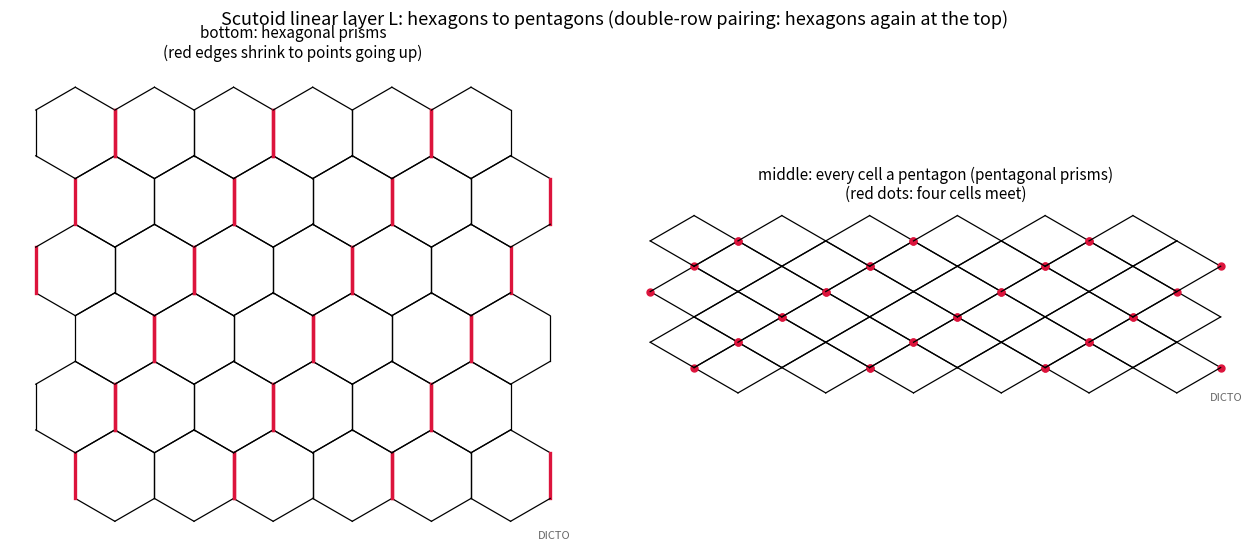

Recreate this plot in Python.
"""Scutoid linear layer L (DICTO 2026-11-06 / opened 11-10). 2D sketch of the three levels of one layer:
bottom = hexagonal tiling; middle = each hexagon loses one edge (brick pairing of cells: collapsed edges never touch) -> pentagons,
four cells at every collapsed point; top = the points reopen across -> hexagons again with swapped neighbours (the scutoid move).
Edges keep three directions (so prism side faces stay flat trapezoids); vertex positions solved by least squares on a periodic patch."""
import numpy as np, itertools, matplotlib; matplotlib.use('Agg'); import matplotlib.pyplot as plt
from scipy.optimize import least_squares
NX, NY = 8, 8                                     # cells per row (even), rows (even); periodic
s3 = 3 ** .5
def centre(i, j): return np.array([i + 0.5 * (j % 2), j * s3 / 2])
ang = np.radians([90, 30, -30, -90, -150, 150])    # pointy-top hexagon corners
corner = lambda c, k: c + np.array([np.cos(ang[k]), np.sin(ang[k])]) / s3
# vertex identification on the periodic patch
W, Hh = NX, NY * s3 / 2
def key(p): q = np.array([p[0] % W, p[1] % Hh]); return tuple(np.round(q, 6) % np.array([W, Hh]).round(6))
V = {}; cells = []
for i, j in itertools.product(range(NX), range(NY)):
    c = centre(i, j); ids = []
    for k in range(6):
        kk = key(corner(c, k)); ids.append(V.setdefault(kk, len(V)))
    cells.append(((i, j), ids))
P0 = np.array([np.array(k) for k in sorted(V, key=V.get)])
edges = {}
for (ij, ids) in cells:
    for k in range(6):
        a, b = ids[k], ids[(k + 1) % 6]; edges.setdefault(frozenset((a, b)), []).append((ij, k))
# brick pairing: cell (i, j) with its right neighbour (i+1, j) when i is even (rows shifted alternately so collapsed edges never touch)
def right_edge(i, j):  # shared edge between (i,j) and (i+1,j): corners k=1 (30 deg) and k=2 (-30 deg) of (i,j) -> vertical edge
    ids = cells[i * NY + j][1]; return frozenset((ids[1], ids[2]))
coll = set()
for i, j in itertools.product(range(NX), range(NY)):
    if (i + (j // 2) % 2) % 2 == 0: coll.add(right_edge(i, j))   # double-row brick (11-10 pairing search): hexagons at the top
verts_used = [v for e in coll for v in e]
assert len(verts_used) == len(set(verts_used)), 'collapsed edges touch'
per_cell = [sum(1 for k in range(6) if frozenset((ids[k], ids[(k + 1) % 6])) in coll) for _, ids in cells]
assert all(n == 1 for n in per_cell), 'a cell does not lose exactly one edge'
E = list(edges); dirs = {}
for e in E:
    (ij, k) = edges[e][0]; d = corner(np.zeros(2), (k + 1) % 6) - corner(np.zeros(2), k); dirs[e] = d / np.linalg.norm(d)
# EXACT-STYLE SOLVE (11-10 redo; the first fit drifted): unknown edge LENGTHS with fixed directions; each cell closes (2 linear
# equations); collapsed edges 0; others as near 1/sqrt3 as possible: equality-constrained least squares (KKT, one linear solve).
idx = {e: n for n, e in enumerate(E)}; A = []; 
for (ij, ids) in cells:
    row = np.zeros((2, len(E)))
    for k in range(6):
        e = frozenset((ids[k], ids[(k + 1) % 6])); d = corner(np.zeros(2), (k + 1) % 6) - corner(np.zeros(2), k); d /= np.linalg.norm(d)
        row[:, idx[e]] += d
    A += [row[0], row[1]]
for e in coll:
    r = np.zeros(len(E)); r[idx[e]] = 1; A.append(r)
A = np.array(A); b = np.zeros(len(A)); m = len(E)
K = np.block([[np.eye(m), A.T], [A, np.zeros((len(A), len(A)))]]); rhs = np.concatenate([np.full(m, 1 / s3), b])
sol = np.linalg.lstsq(K, rhs, rcond=None)[0]; L = sol[:m]
others = [L[idx[e]] for e in E if e not in coll]
# LP (11-10): largest possible shortest kept edge, all edges in the three directions, every cell closing, pairs' edges zero
from scipy.optimize import linprog
nE = len(E); keep = [idx[e] for e in E if e not in coll]
c_ = np.zeros(nE + 1); c_[-1] = -1                                     # maximise t
A_ub = np.zeros((len(keep), nE + 1)); 
for r_, k in enumerate(keep): A_ub[r_, k] = -1; A_ub[r_, -1] = 1          # t - l_k <= 0
A_eq = np.hstack([A, np.zeros((len(A), 1))]); b_eq = np.zeros(len(A))
res_ = linprog(c_, A_ub=A_ub, b_ub=np.zeros(len(keep)), A_eq=A_eq, b_eq=b_eq, bounds=[(0, 1)] * nE + [(0, 1)])
print(f'LP: largest possible shortest kept edge = {res_.x[-1]:.6f} (0 means: impossible with flat side faces in three directions)')
print(f'middle level: closure residual {np.abs(A @ L).max():.2e}; shortest kept edge {min(others):.4f}; longest {max(others):.4f}')
# positions: walk edge vectors (lengths x directions) over the periodic patch, starting from vertex 0
adj = {}
for e in E:
    a, b2 = sorted(e); (ij, k) = edges[e][0]; ids = cells[ij[0] * NY + ij[1]][1]
    p, q = ids[k], ids[(k + 1) % 6]; v = dirs[e] * L[idx[e]]
    if np.linalg.norm(P0[q] - P0[p] - dirs[e] / s3) > 1e-6: continue      # edge crosses the wrap-around seam: not walked (11-10 fix)
    adj.setdefault(p, []).append((q, v)); adj.setdefault(q, []).append((p, -v))
mid = {0: np.zeros(2)}; stack = [0]
while stack:
    p = stack.pop()
    for q, v in adj[p]:
        if q not in mid: mid[q] = mid[p] + v; stack.append(q)
fig, ax = plt.subplots(1, 2, figsize=(13, 5.6))
def draw_cells(a, pos, title, hi_edges=set(), dots=False):
    for (ij, ids) in cells:
        if ij[0] in (0, NX - 1) or ij[1] in (0, NY - 1): continue          # skip the wrap-around border cells
        if pos is mid and not all(v in mid for v in ids): continue
        c0 = mid[ids[0]] if pos is mid else corner(centre(*ij), 0)
        pts = [c0]
        for k in range(6):
            e = frozenset((ids[k], ids[(k + 1) % 6])); d = corner(np.zeros(2), (k + 1) % 6) - corner(np.zeros(2), k); d /= np.linalg.norm(d)
            nxt = pts[-1] + d * (L[idx[e]] if pos is mid else 1 / s3)
            a.plot(*np.array([pts[-1], nxt]).T, color='crimson' if e in hi_edges else 'k', lw=2.4 if e in hi_edges else 0.9)
            if dots and e in coll: a.plot(*pts[-1], 'o', color='crimson', ms=5)
            pts.append(nxt)
    a.set_aspect('equal'); a.axis('off'); a.set_title(title, fontsize=11)
    a.text(0.99, 0.01, 'DICTO', transform=a.transAxes, ha='right', fontsize=8, color='0.4')
hexpos = {v: P0[v] for v in range(len(P0))}
# hexagon panel: positions from the regular tiling, but drawn cell by cell from the first corner
for (ij, ids) in cells: pass
draw_cells(ax[0], None, 'bottom: hexagonal prisms\n(red edges shrink to points going up)', coll)
draw_cells(ax[1], mid, 'middle: every cell a pentagon (pentagonal prisms)\n(red dots: four cells meet)', dots=True)
fig.suptitle('Scutoid linear layer L: hexagons to pentagons (double-row pairing: hexagons again at the top)', fontsize=13)
plt.tight_layout(); plt.savefig('l-levels-double-row.png', dpi=130)
ok = all(n == 1 for n in per_cell) and np.abs(A @ L).max() < 1e-9 and min(others) > 1e-6
print('FINAL ok' if ok else 'FINAL FAIL: pentagon level not realised with positive edges')
